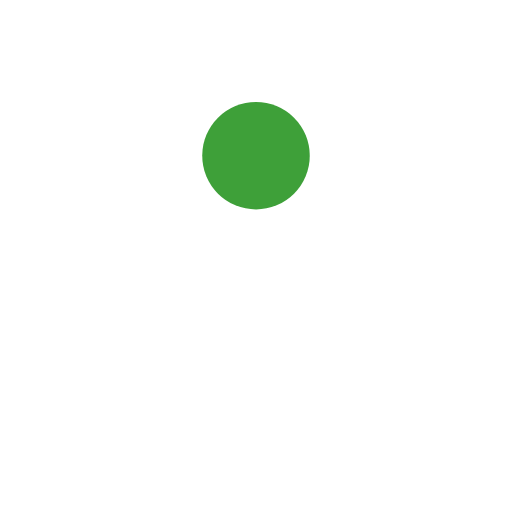
t = 0.00 s
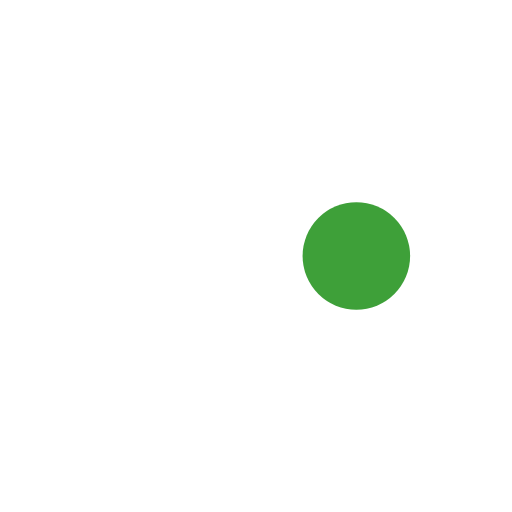
t = 0.25 s
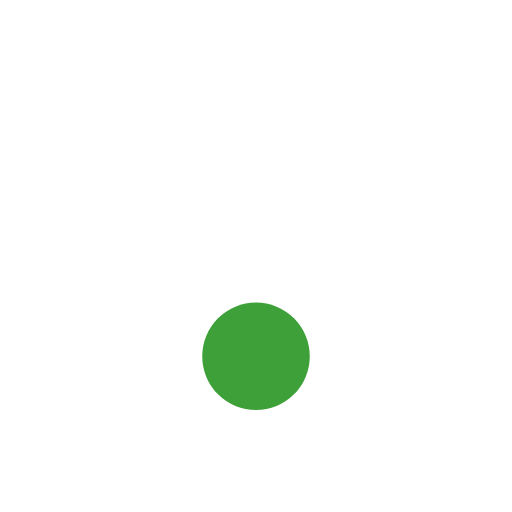
t = 0.50 s
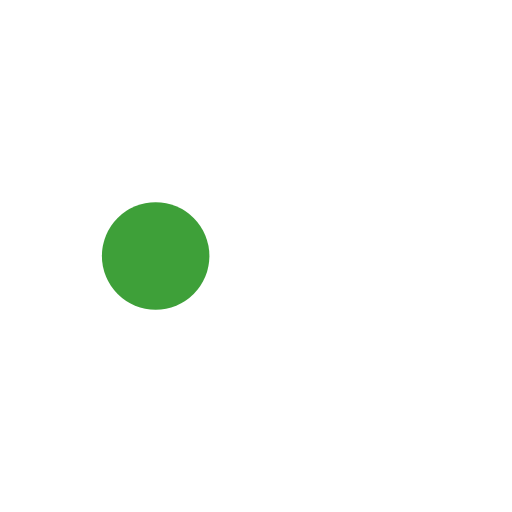
t = 0.75 s

The animated SVG that drew these frames (rendered in a browser with its animation timeline set to each time). Animation: 1 SMIL element (animateTransform=1); one cycle of 1.00 s, repeats indefinitely.

<svg width="200px"  height="200px"  xmlns="http://www.w3.org/2000/svg" viewBox="0 0 100 100" preserveAspectRatio="xMidYMid" class="lds-disk" style="background: none;">
    <g transform="translate(50,50)">
      <g ng-attr-transform="scale({{config.scale}})" transform="scale(0.7)">
        <circle cx="0" cy="0" r="50" ng-attr-fill="{{config.c1}}" fill="#ffffff"></circle>
        <circle cx="0" ng-attr-cy="{{config.cy}}" ng-attr-r="{{config.r}}" ng-attr-fill="{{config.c2}}" cy="-28" r="15" fill="#3ea039" transform="rotate(162)">
          <animateTransform attributeName="transform" type="rotate" calcMode="linear" values="0 0 0;360 0 0" keyTimes="0;1" dur="1s" begin="0s" repeatCount="indefinite"></animateTransform>
        </circle>
      </g>
    </g>
  </svg>